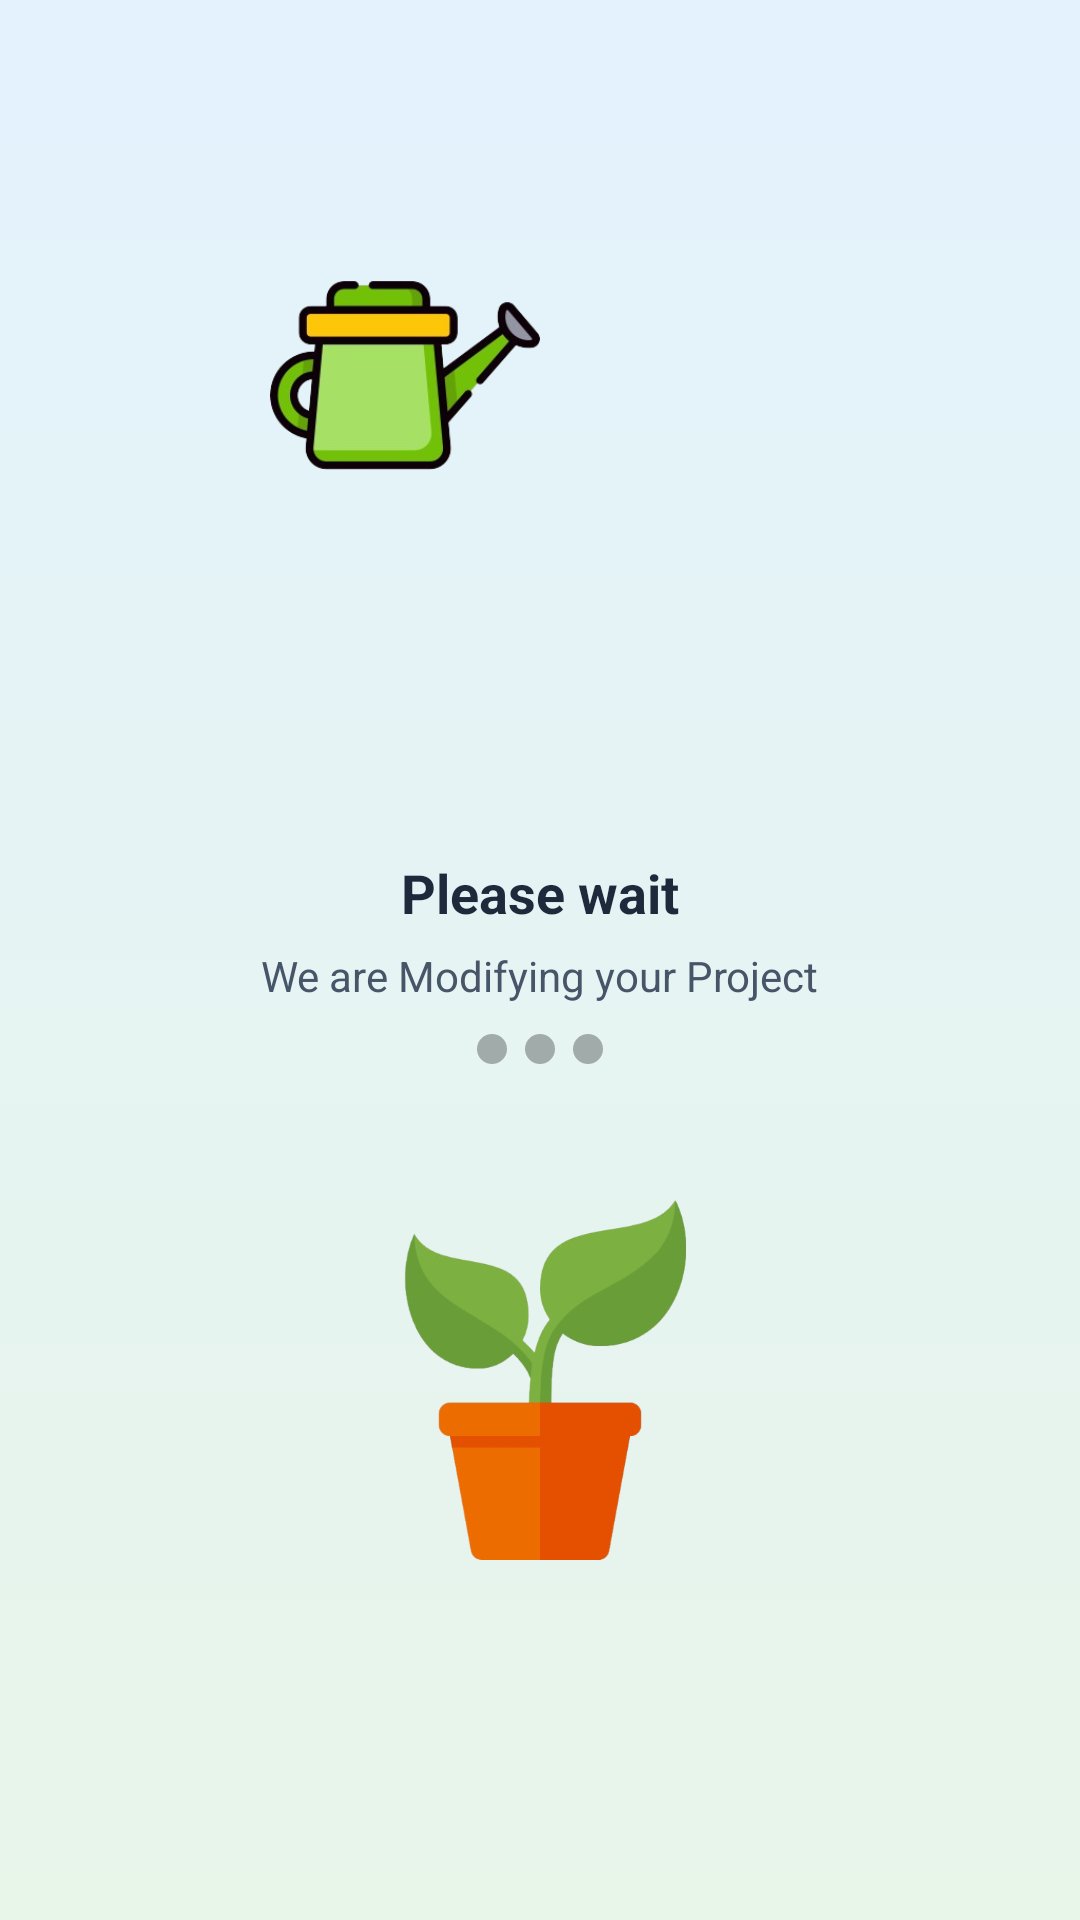

Android layout source for this screen:
<!-- AndroidManifest.xml: application theme Theme.Idea2LLD -->
<!-- res/layout/activity_growth_loading.xml -->
<FrameLayout xmlns:android="http://schemas.android.com/apk/res/android"
    android:layout_width="match_parent"
    android:layout_height="match_parent"
    android:background="@drawable/bg_soft_blue">

    
    <ImageView
        android:id="@+id/imgJug"
        android:layout_width="90dp"
        android:layout_height="90dp"
        android:layout_gravity="top|center_horizontal"
        android:layout_marginTop="80dp"
        android:translationX="-45dp"
        android:scaleType="fitCenter"
        android:src="@drawable/ic_jug" />


    
    <ImageView
        android:id="@+id/imgDrop"
        android:layout_width="40dp"
        android:layout_height="40dp"
        android:layout_gravity="top|center_horizontal"
        android:layout_marginTop="160dp"
        android:translationX="-5dp"
        android:src="@drawable/ic_water_drops"
        android:visibility="invisible" />

    
    <LinearLayout
        android:id="@+id/loadingTextContainer"
        android:layout_width="wrap_content"
        android:layout_height="wrap_content"
        android:layout_gravity="center"
        android:orientation="vertical"
        android:gravity="center">

        <TextView
            android:id="@+id/tvPleaseWait"
            android:layout_width="wrap_content"
            android:layout_height="wrap_content"
            android:text="Please wait"
            android:textSize="18sp"
            android:textStyle="bold"
            android:textColor="#1E293B" />

        <TextView
            android:id="@+id/tvSubText"
            android:layout_width="wrap_content"
            android:layout_height="wrap_content"
            android:layout_marginTop="6dp"
            android:text="We are Modifying your Project"
            android:textSize="14sp"
            android:textColor="#475569" />

        
        <LinearLayout
            android:layout_width="wrap_content"
            android:layout_height="wrap_content"
            android:layout_marginTop="10dp"
            android:orientation="horizontal">

            <ImageView
                android:id="@+id/dot1"
                android:layout_width="10dp"
                android:layout_height="10dp"
                android:layout_marginEnd="6dp"
                android:alpha="0.3"
                android:src="@drawable/dot" />

            <ImageView
                android:id="@+id/dot2"
                android:layout_width="10dp"
                android:layout_height="10dp"
                android:layout_marginEnd="6dp"
                android:alpha="0.3"
                android:src="@drawable/dot" />

            <ImageView
                android:id="@+id/dot3"
                android:layout_width="10dp"
                android:layout_height="10dp"
                android:alpha="0.3"
                android:src="@drawable/dot" />
        </LinearLayout>

    </LinearLayout>


    
    <ImageView
        android:id="@+id/imgPlant"
        android:layout_width="120dp"
        android:layout_height="120dp"
        android:layout_gravity="bottom|center_horizontal"
        android:layout_marginBottom="120dp"
        android:scaleType="fitCenter"
        android:src="@drawable/ic_plant" />


    
    <Button
        android:id="@+id/btnCheck"
        android:layout_width="wrap_content"
        android:layout_height="48dp"
        android:text="Check the Design"
        android:textAllCaps="false"
        android:backgroundTint="#1E88E5"
        android:textColor="@android:color/white"
        android:layout_gravity="bottom|center_horizontal"
        android:layout_marginBottom="40dp"
        android:visibility="gone"/>


</FrameLayout>
<!-- resources referenced by this layout -->
<resources>
  <!-- drawable bg_soft_blue (drawable) -->
  <?xml version="1.0" encoding="utf-8"?>
  <shape xmlns:android="http://schemas.android.com/apk/res/android">
      <gradient
          android:startColor="#E3F2FD"
          android:endColor="#E8F5E9"
          android:angle="270"/>
  </shape>
  <!-- drawable dot (drawable) -->
  <shape xmlns:android="http://schemas.android.com/apk/res/android"
      android:shape="oval">
      <size
          android:width="8dp"
          android:height="8dp"/>
      <solid android:color="#000000"/>
  </shape>
  <!-- drawable ic_jug: png bitmap (drawable, 41661 bytes) -->
  <!-- drawable ic_plant: png bitmap (drawable, 73531 bytes) -->
  <!-- drawable ic_water_drops: png bitmap (drawable, 43651 bytes) -->
  <style name="Theme.Idea2LLD" parent="Theme.MaterialComponents.DayNight.NoActionBar" />
</resources>
